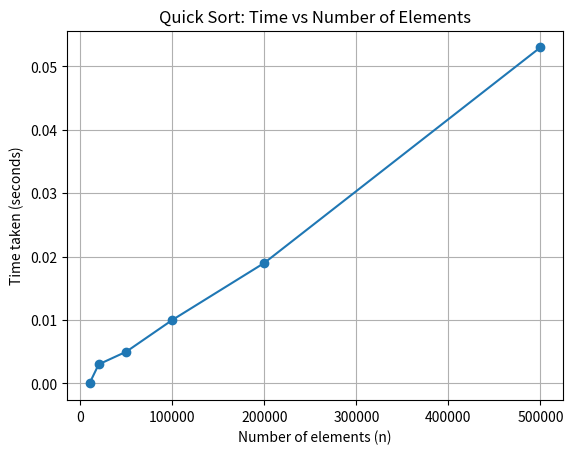

Generate this figure with matplotlib:
import matplotlib.pyplot as plt

n = [10000, 20000, 50000, 100000, 200000, 500000]

time_taken = [0.000, 0.003, 0.005, 0.010, 0.019, 0.053]

plt.plot(n, time_taken, marker='o')

plt.xlabel("Number of elements (n)")
plt.ylabel("Time taken (seconds)")
plt.title("Quick Sort: Time vs Number of Elements")

plt.grid(True)
plt.show()
